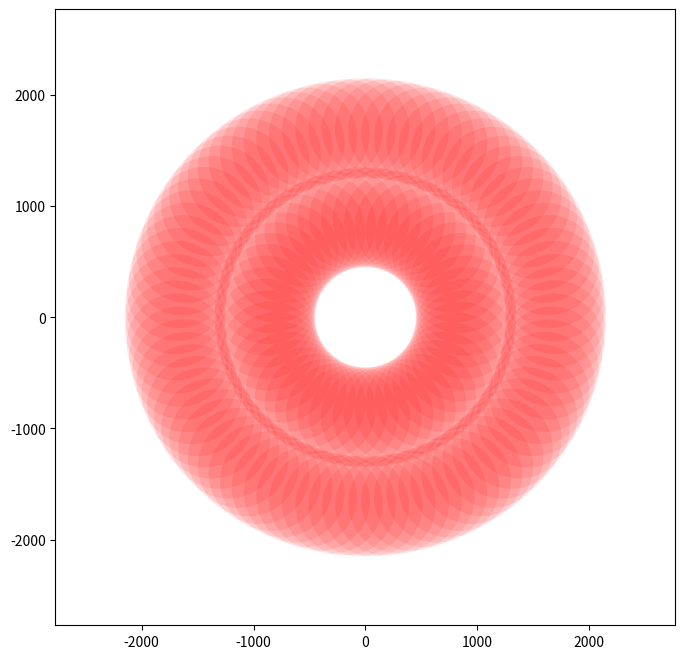

Write Python code to recreate this figure.
#!/usr/bin/python

from __future__ import (absolute_import, division, print_function,
                        unicode_literals)
import math
import numpy
import matplotlib.pyplot as plt


def main():
    core_radius = 450.0
    overlap = 0.3
    current_radius = core_radius * 0.5
    max_radius = 1700.0

    # Create the plot.
    fig, ax = plt.subplots(figsize=(8, 8))

    # Add the auto-convolved core at the origin.
    # ax.add_artist(plt.Circle((0, 0), 1.5*core_radius, fill=False, color='b'))

    while current_radius < (max_radius - core_radius):
        current_radius += 2 * core_radius * (1.0 - overlap)
        circumference = 2 * math.pi * current_radius
        num_in_ring = int(math.ceil(circumference /
                                    (2 * core_radius * (1.0 - overlap))))
        if num_in_ring % 2:
            num_in_ring -= 1
        print('Radius: %.2f, Number: %d' % (current_radius, num_in_ring))
        delta_theta = 2 * math.pi / num_in_ring
        for i in range(num_in_ring):
            x = current_radius * math.cos(i * delta_theta)
            y = current_radius * math.sin(i * delta_theta)
            ax.add_artist(
                plt.Circle((x, y), core_radius,
                           fill=True, color='r', alpha=0.2, lw=0))

    plot_limit = max_radius * 1.1 + 2 * core_radius
    ax.set_xlim(-plot_limit, plot_limit)
    ax.set_ylim(-plot_limit, plot_limit)
    plt.show()

def main2():
    core_radius = 450.0
    max_radius = 1700.0

    # Create the plot.
    fig, ax = plt.subplots(figsize=(8, 8))

    # Add the auto-convolved core at the origin.
    # ax.add_artist(plt.Circle((0, 0), 1.5*core_radius, fill=False, color='b'))

    # [redacted]
    radii = [800, 1250, 1700]
    num_in_ring = numpy.array([12, 24, 36])
    alpha = 0.2

    # Odd
    # radii = [900, 1700]
    radii = [900, 1700]
    num_in_ring = 2 * numpy.array([27, 45])
    alpha = 0.1

    # Even
    # radii = [900, 1700]
    # num_in_ring = numpy.array([28, 44])
    # alpha = 0.2
    for i_radius in range(len(radii)):
        current_radius = radii[i_radius]
        delta_theta = 2 * math.pi / num_in_ring[i_radius]
        for i in range(num_in_ring[i_radius]):
            x = current_radius * math.cos(i * delta_theta)
            y = current_radius * math.sin(i * delta_theta)
            ax.add_artist(
                plt.Circle((x, y), core_radius,
                           fill=True, color='r', alpha=alpha, lw=0))

    plot_limit = max_radius * 1.1 + 2 * core_radius
    ax.set_xlim(-plot_limit, plot_limit)
    ax.set_ylim(-plot_limit, plot_limit)
    plt.show()


if __name__ == '__main__':
    main2()